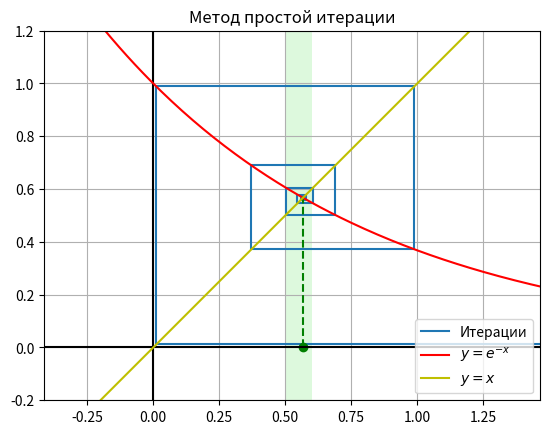

The matplotlib source for this figure:
import math
import matplotlib.pyplot as plt

def f(x):
    return (math.e **(-x)) - x

def g(x):
    return (math.e ** (-x)) 

epsilon = 0.001

x_prev = -1.5      # Произвольная точка
x_curr = g(x_prev) 

X = [x_curr]

# Координаты для построения ломаной
plot_X = [x_prev] 
plot_Y = [x_prev] 

# Условие остановки
while abs(x_curr - x_prev) > epsilon:
    
    plot_X.append(x_prev)  
    plot_Y.append(x_curr)  

    plot_X.append(x_curr)  
    plot_Y.append(x_curr)  
    
    x_prev = x_curr
    x_curr = g(x_prev)
    X.append(x_curr)

plot_X.append(x_prev)
plot_Y.append(g(x_prev))

for i in range(len(X)):
    print(f"{i+1} итерация: ", X[i])

print(f"Приближенный корень: {x_prev}")

# --- Построение графика ---

plt.plot(plot_X, plot_Y, '-', label='Итерации')

plt.plot([x_prev, x_prev], [0, x_prev], "--g")
plt.plot(x_prev, 0, "og")

plt.plot([0, 0], [-10, 10], "black")
plt.plot([-10, 10], [0, 0], "black")

plt.axvspan(0.5, 0.6, facecolor='lightgreen', alpha=0.3)

x_vals = [i/100 for i in range(-200, 250)]
plt.plot(x_vals, [g(x) for x in x_vals], 'r-', label='$y=e^{-x}$')
plt.plot(x_vals, x_vals, 'y-', label='$y=x$') 

# Настройки графика
plt.title('Метод простой итерации')
plt.grid(True)
plt.legend()
plt.axis('equal') 
plt.xlim(-0.2, 1.25)
plt.ylim(-0.2, 1.2)
plt.show()